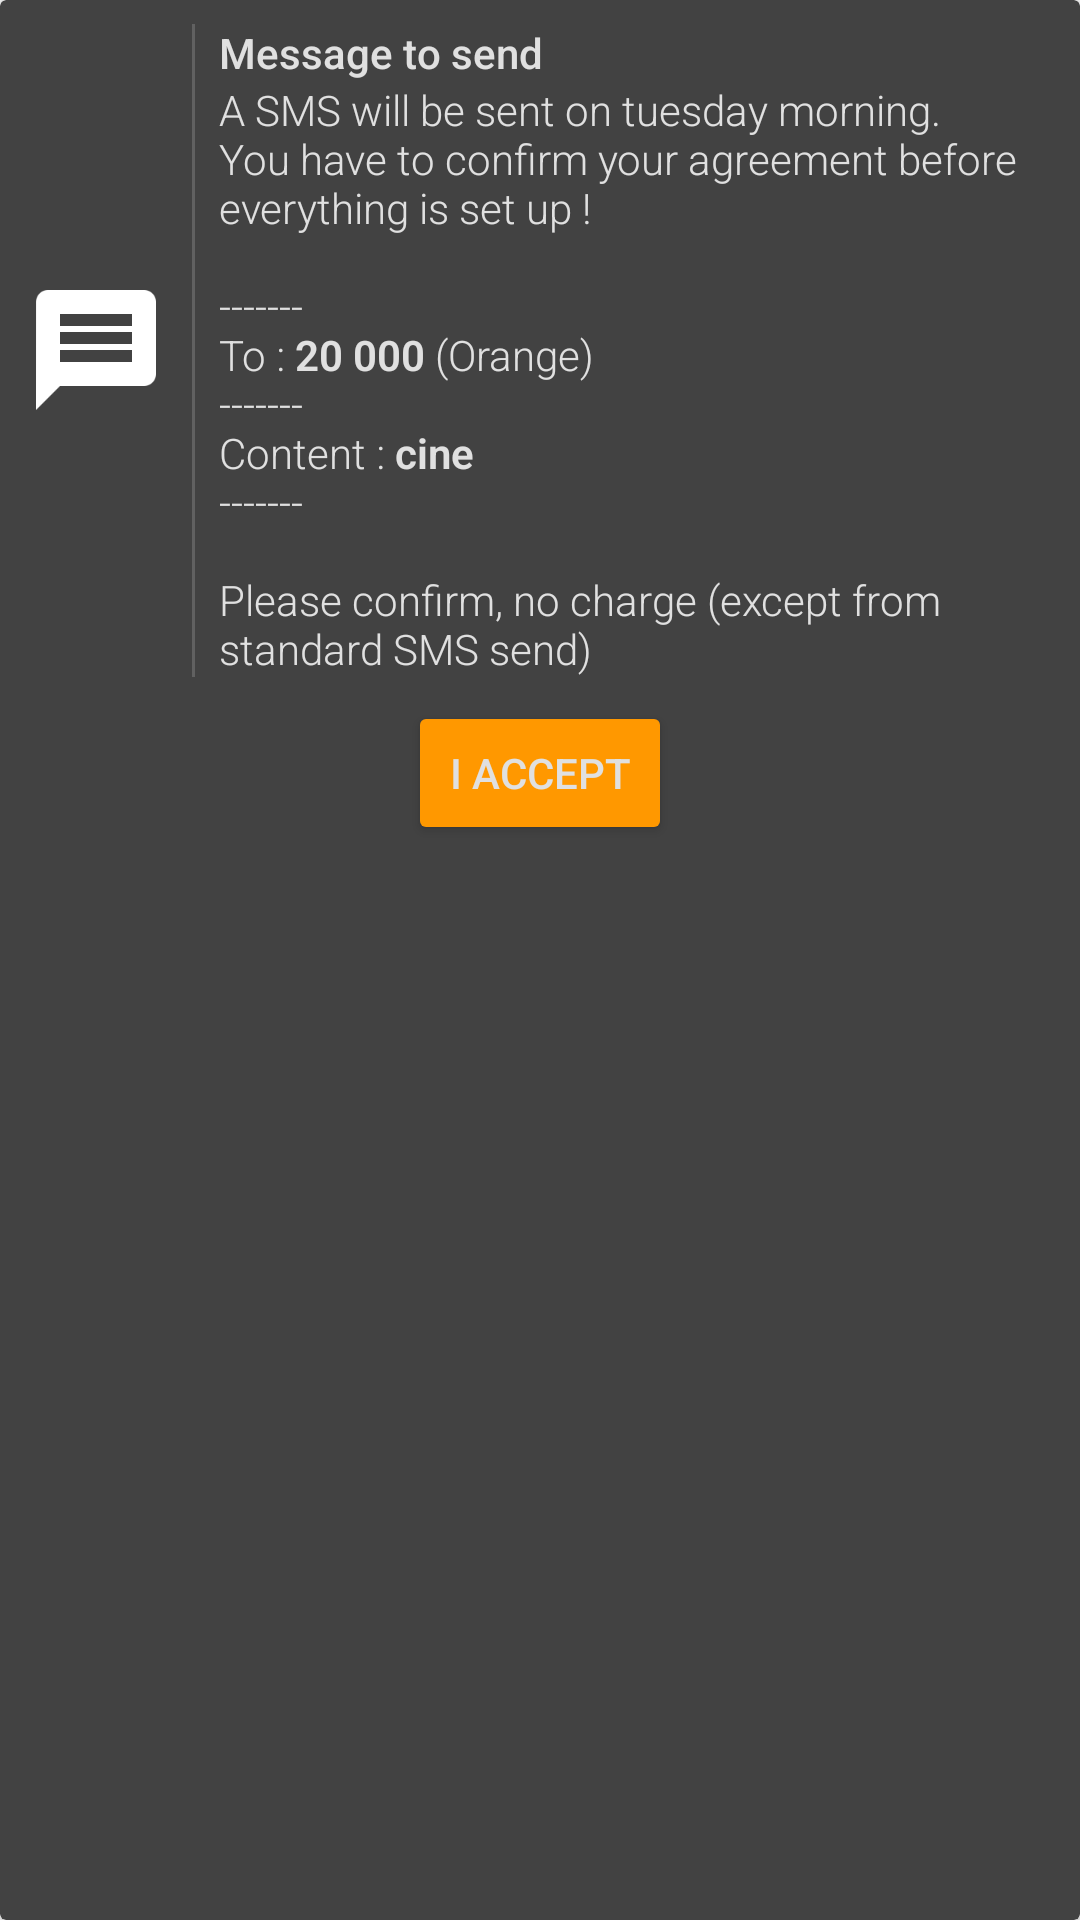

This screen was rendered from an Android layout file. Write that file and the resources it references.
<!-- AndroidManifest.xml: application theme AppTheme -->
<!-- res/layout/main_recyclerview_item_ask_sms_schedule.xml -->
<?xml version="1.0" encoding="utf-8"?>
<android.support.v7.widget.CardView
    xmlns:android="http://schemas.android.com/apk/res/android"
    android:id="@+id/main_dashboard_item_cv_confirm_message"
    style="@style/CardView.Dark"
    android:layout_width="match_parent"
    android:layout_height="wrap_content"
    android:layout_marginBottom="8dp"
    android:layout_marginStart="8dp"
    android:layout_marginEnd="8dp"
    >

    <LinearLayout
        android:layout_width="match_parent"
        android:layout_height="wrap_content"
        android:orientation="vertical"
        >

        <RelativeLayout
            android:layout_width="match_parent"
            android:layout_height="wrap_content"
            >

            <ImageView
                android:id="@+id/main_dashboard_item_confirm_message_iv"
                android:layout_width="wrap_content"
                android:layout_height="wrap_content"
                android:layout_margin="8dp"
                android:layout_alignParentStart="true"
                android:layout_centerVertical="true"
                android:contentDescription="@string/accessibility_confirm_message_sending"
                android:src="@drawable/ic_message_white_48dp"
                />

            <View
                android:id="@+id/main_dashboard_item_confirm_message_separator"
                android:layout_width="1dp"
                android:layout_height="0dp"
                android:layout_marginTop="8dp"
                android:layout_marginBottom="8dp"
                android:layout_alignBottom="@+id/main_dashboard_item_confirm_message_ll_text"
                android:layout_alignParentTop="true"
                android:layout_toEndOf="@id/main_dashboard_item_confirm_message_iv"
                android:background="@color/divider"
                />

            <LinearLayout
                android:id="@+id/main_dashboard_item_confirm_message_ll_text"
                android:layout_width="match_parent"
                android:layout_height="wrap_content"
                android:layout_centerVertical="true"
                android:layout_toEndOf="@id/main_dashboard_item_confirm_message_separator"
                android:orientation="vertical"
                >

                <TextView
                    android:layout_width="wrap_content"
                    android:layout_height="wrap_content"
                    android:layout_marginTop="8dp"
                    android:layout_marginStart="8dp"
                    android:fontFamily="sans-serif-medium"
                    android:text="@string/main_dashboard_message_to_orange"
                    />

                <TextView
                    android:layout_width="wrap_content"
                    android:layout_height="wrap_content"
                    android:layout_marginBottom="8dp"
                    android:layout_marginStart="8dp"
                    android:fontFamily="sans-serif-light"
                    android:text="@string/main_dashboard_message_to_orange_content"
                    />
            </LinearLayout>
        </RelativeLayout>

        <Button
            android:id="@+id/main_dashboard_item_confirm_message_btn_ok"
            android:layout_width="wrap_content"
            android:layout_height="wrap_content"
            android:layout_gravity="center_horizontal"
            android:text="@string/main_dashboard_message_to_orange_i_accept"
            />
    </LinearLayout>
</android.support.v7.widget.CardView>
<!-- resources referenced by this layout -->
<resources>
  <color name="divider">#616161</color>
  <!-- drawable ic_message_white_48dp: png bitmap (drawable-xxxhdpi, 993 bytes) -->
  <string name="accessibility_confirm_message_sending">Confirm message sending</string>
  <string name="main_dashboard_message_to_orange">Message to send</string>
  <string name="main_dashboard_message_to_orange_content">A SMS will be sent on tuesday morning. You have to confirm your agreement before everything is set up !\n\n-------\nTo : <b>20 000</b> (Orange)\n-------\nContent : <b>cine</b>\n-------\n\nPlease confirm, no charge (except from standard SMS send)</string>
  <string name="main_dashboard_message_to_orange_i_accept">I accept</string>
  <style name="AppTheme" parent="Theme.AppCompat.Light.DarkActionBar">
          
          <item name="colorPrimary">@color/primary</item>
          <item name="colorPrimaryDark">@color/primary_dark</item>
          <item name="colorAccent">@color/primary</item>
          <item name="colorButtonNormal">@color/primary</item>
          <item name="android:buttonStyle">@style/ButtonColor</item>
          <item name="android:textColorPrimary">@color/white</item>
          <item name="android:textColorTertiary">@color/white</item>
          <item name="android:textColorSecondary">@color/white</item>
      </style>
  <color name="primary">#FF9800</color>
  <color name="primary_dark">#F57C00</color>
  <style name="ButtonColor" parent="@style/Widget.AppCompat.Button.Colored">
          <item name="android:textColor">@color/white</item>
      </style>
  <color name="white">#e0e0e0</color>
</resources>
